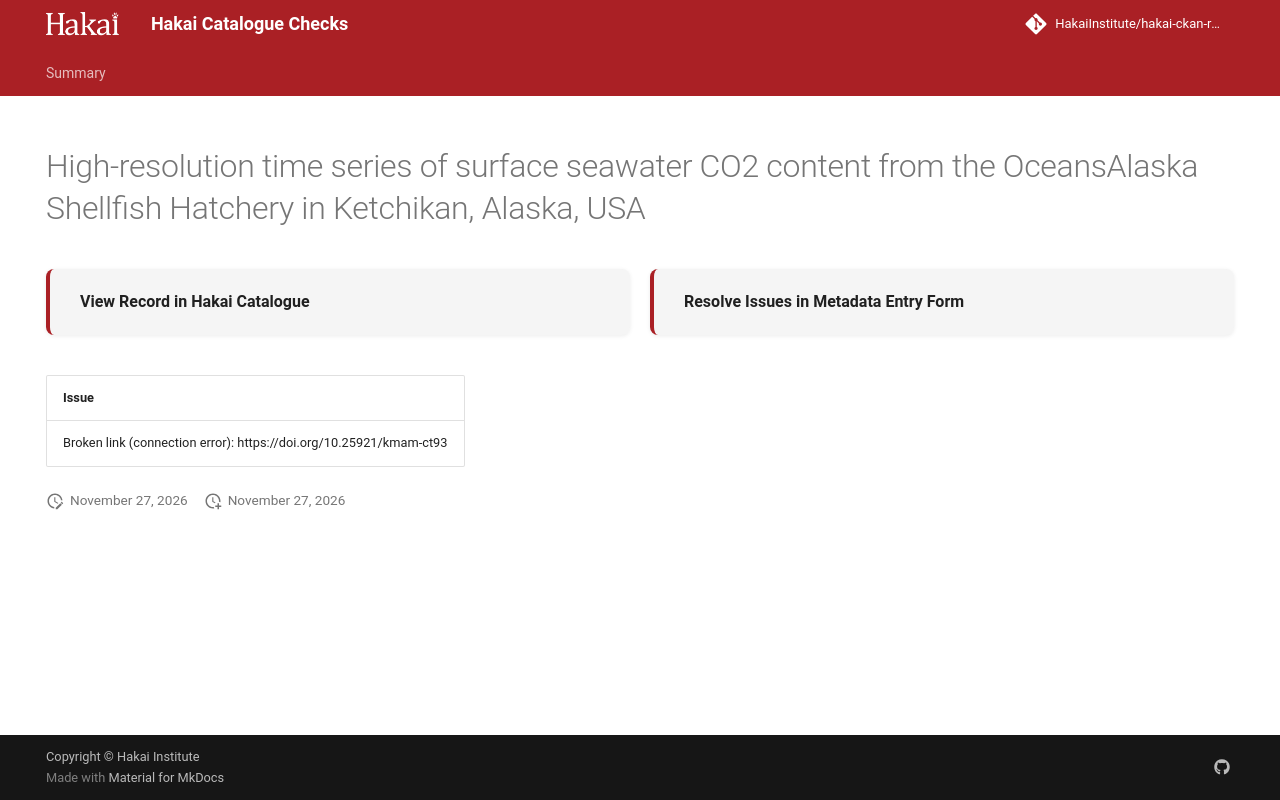

repository: HakaiInstitute/hakai-ckan-records-checks · page: main/records/96b5a7f2-5f23-413a-b060-d268bcff83ba/index.html · generator: mkdocs

---
title: High-resolution time series of surface seawater CO2 content from the OceansAlaska Shellfish Hatchery in Ketchikan, Alaska, USA
hide:
  - navigation
  - toc
---

# High-resolution time series of surface seawater CO2 content from the OceansAlaska Shellfish Hatchery in Ketchikan, Alaska, USA

<div style="display:flex;flex-wrap:wrap;gap:1rem;margin:1.5rem 0 2rem;">
  <a href="https://catalogue.hakai.org/dataset/ca-cioos_4a09d56b-b120-46c8-9263-ae3c42a02e9b" target="_blank" rel="noopener noreferrer" style="flex:1;min-width:200px;padding:1rem 1.5rem;border-radius:8px;background:var(--md-code-bg-color);text-decoration:none;border-left:4px solid var(--md-primary-fg-color);box-shadow:0 1px 4px rgba(0,0,0,.08);display:flex;align-items:center;">
    <span style="font-weight:600;color:var(--md-typeset-color);">View Record in Hakai Catalogue</span>
  </a>
  
  <a href="https://hakaiinstitute.github.io/hakai-metadata-entry-form#/en/hakai/tV5qE0aUgaOjSVmgPgiZ6MyHuSy1/-NHZti4Qjk0UuD4Ocz77" target="_blank" rel="noopener noreferrer" style="flex:1;min-width:200px;padding:1rem 1.5rem;border-radius:8px;background:var(--md-code-bg-color);text-decoration:none;border-left:4px solid var(--md-primary-fg-color);box-shadow:0 1px 4px rgba(0,0,0,.08);display:flex;align-items:center;">
    <span style="font-weight:600;color:var(--md-typeset-color);">Resolve Issues in Metadata Entry Form</span>
  </a>
  
</div>

| Issue                                                              |
|:-------------------------------------------------------------------|
| Broken link (connection error): https://doi.org/10.25921/kmam-ct93 |

<script>
   document.addEventListener("DOMContentLoaded", function() {
    var map = L.map('map').setView([51.505, -125.09], 5);
    L.tileLayer('https://tile.openstreetmap.org/{z}/{x}/{y}.png', {
        maxZoom: 19,
        attribution: '&copy; <a href="http://www.openstreetmap.org/copyright">OpenStreetMap</a>'
    }).addTo(map);
    var geojsonFeature = {
        "type": "Feature",
        "properties": {
            "name" : "High-resolution time series of surface seawater CO2 content from the OceansAlaska Shellfish Hatchery in Ketchikan, Alaska, USA"
        },
        "geometry": {'type': 'Point', 'coordinates': [-131.5954, 55.315]}
    }
    L.geoJSON(geojsonFeature).addTo(map);
   })
</script>
